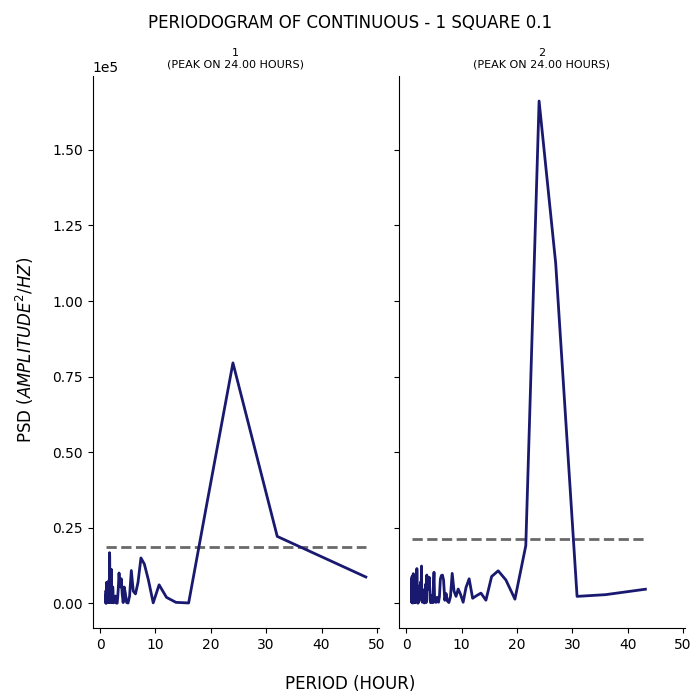

Values plotted in this chart, from the file beside it:
test, period, psd
1, 48.0, 8666
1, 32.0, 22097
1, 24.0, 79524
1, 19.2, 32045
1, 16.0, 72.53
1, 13.71, 267.3
1, 12.0, 1926
1, 10.67, 6077
1, 9.6, 112.8
1, 8.727, 7726
1, 8.0, 12952
1, 7.385, 14971
1, 6.857, 6901
1, 6.4, 3075
1, 6.0, 3967
1, 5.647, 10806
1, 5.333, 2338
1, 5.053, 56.12
1, 4.8, 202.7
1, 4.571, 3249
1, 4.364, 5354
1, 4.174, 199.5
1, 4.0, 3008
1, 3.84, 8076
1, 3.692, 5384
1, 3.556, 6149
1, 3.429, 9994
1, 3.31, 5420
1, 3.2, 2187
1, 3.097, 18.07
1, 3.0, 17.88
1, 2.909, 53.08
1, 2.824, 2382
1, 2.743, 793.6
1, 2.667, 395.7
1, 2.595, 511.4
1, 2.526, 1594
1, 2.462, 1044
1, 2.4, 100.3
1, 2.341, 3947
1, 2.286, 5394
1, 2.233, 1027
1, 2.182, 1975
1, 2.133, 187.4
1, 2.087, 4357
1, 2.043, 11208
1, 2.0, 7982
1, 1.959, 2424
1, 1.92, 186
1, 1.882, 1252
1, 1.846, 1318
1, 1.811, 283.3
1, 1.778, 4389
1, 1.745, 15552
1, 1.714, 16714
1, 1.684, 4892
1, 1.655, 1798
1, 1.627, 7675
1, 1.6, 4523
1, 1.574, 1281
... 247 more rows
